Run: headless pygame with SDL's dummy video driver; simulated clock (each Clock.tick advances the game by its frame time, no real sleeping); random seed 0; keys injected as events and as key.get_pressed() state; no mouse input.
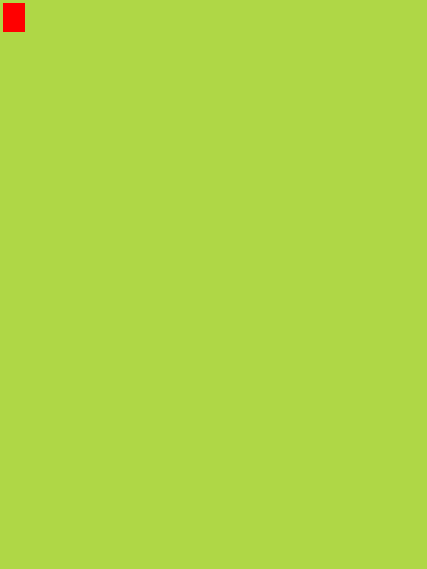
Frame 1 of 4 · flips 1–60 · no input
Frame 2 of 4 · flips 61–180 · tapped SPACE, RETURN · held RIGHT (→), D · screen unchanged from frame 1, image omitted
Frame 3 of 4 · flips 181–300 · held DOWN (↓), S · screen unchanged from frame 2, image omitted
Frame 4 of 4 · flips 301–420 · held LEFT (←), A, UP (↑), W · screen unchanged from frame 3, image omitted

The pygame program that drew these frames:

import pygame
import sys
import math
from pygame.math import Vector2


def screen_dimensions(width, height):  # Lets me easily change the dimensions of the game window
    monitor = pygame.display.Info()
    base_x, base_y = 1920, 1080
    target_x = width / base_x
    target_y = height / base_y
    final_x, final_y = math.ceil(monitor.current_w * target_x), math.ceil(monitor.current_h * target_y)
    return final_x, final_y


def game_quit():  # Quits the game when called upon
    pygame.quit()
    sys.exit()


class Fruit:
    def __init__(self, parent_screen):
        self.parent_screen = parent_screen
        self.x = 5
        self.y = 4
        self.pos = Vector2(self.x, self.y)

    def draw_fruit(self, cell_size, colour):  # Draws fruit onscreen
        fruit_rect = pygame.Rect(self.pos.x, self.pos.y, cell_size, cell_size)
        pygame.draw.rect(self.parent_screen, colour, fruit_rect)


class Game:
    def __init__(self):
        # Game Initialisation
        pygame.init()
        pygame.display.set_caption("Hiss Noises")

        # Game Constants
        self.CELL_SIZE = 40
        self.CELL_NUMBER = 20
        self.DUMMY_WINDOW = pygame.Surface((self.CELL_SIZE * self.CELL_NUMBER, self.CELL_SIZE * self.CELL_NUMBER))
        self.SCREEN_DIMENSIONS = screen_dimensions(self.CELL_SIZE * self.CELL_NUMBER, self.CELL_SIZE * self.CELL_NUMBER)
        self.WINDOW = pygame.display.set_mode(self.SCREEN_DIMENSIONS)
        self.CLOCK = pygame.time.Clock()
        self.FPS = 60

        # Colours
        self.RED = (255, 0, 0)

        # Game Variables
        self.running = True

        # Class Imports
        self.fruit = Fruit(self.DUMMY_WINDOW)

    def scale_window(self):  # Scales the game window and assets to fit the user's monitor dimensions
        frame = pygame.transform.scale(self.DUMMY_WINDOW, self.SCREEN_DIMENSIONS)
        self.WINDOW.blit(frame, frame.get_rect())
        pygame.display.flip()

    def main(self):  # The main game loop
        while self.running:
            self.DUMMY_WINDOW.fill((175, 215, 70))

            for event in pygame.event.get():
                if event.type == pygame.QUIT:
                    game_quit()

            self.fruit.draw_fruit(self.CELL_SIZE, self.RED)
            self.scale_window()
            self.CLOCK.tick(self.FPS)


if __name__ == '__main__':
    game = Game()
    game.main()
